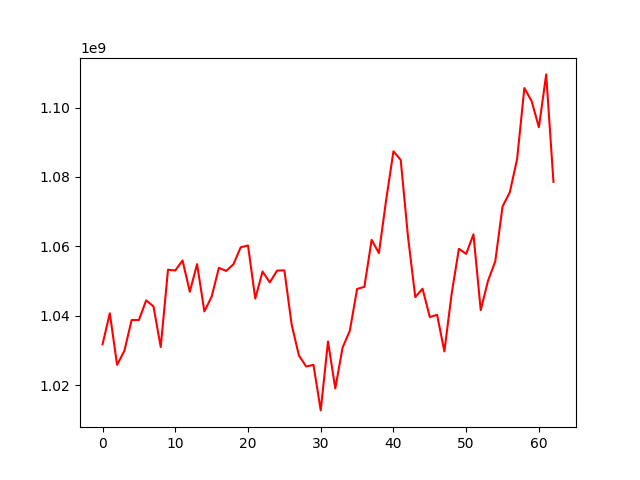

Source data for this figure (header and first rows):
, 0
0, 1031789951
1, 1040735943
2, 1025874406
3, 1029917532
4, 1038770884
5, 1038804930
6, 1044454703
7, 1042727737
8, 1031012546
9, 1053274668
10, 1053068314
11, 1055944333
12, 1046943558
13, 1054897968
14, 1041277376
15, 1045509078
16, 1053820265
17, 1052934530
18, 1054854417
19, 1059750011
20, 1060258610
21, 1044957496
22, 1052763261
23, 1049627529
24, 1053031044
25, 1053100576
26, 1037509154
27, 1028583318
28, 1025403624
29, 1025882461
30, 1012759977
31, 1032615087
32, 1019078872
33, 1030820773
34, 1035694094
35, 1047734388
36, 1048351181
37, 1061889381
38, 1058084579
39, 1073428749
40, 1087396033
41, 1084887993
42, 1062779034
43, 1045403921
44, 1047821010
45, 1039652555
46, 1040301707
47, 1029759225
48, 1046321489
49, 1059314359
50, 1057841320
51, 1063474192
52, 1041650106
53, 1050070817
54, 1055711216
55, 1071494901
56, 1075606672
57, 1085139507
58, 1105616708
59, 1101866705
... 3 more rows
